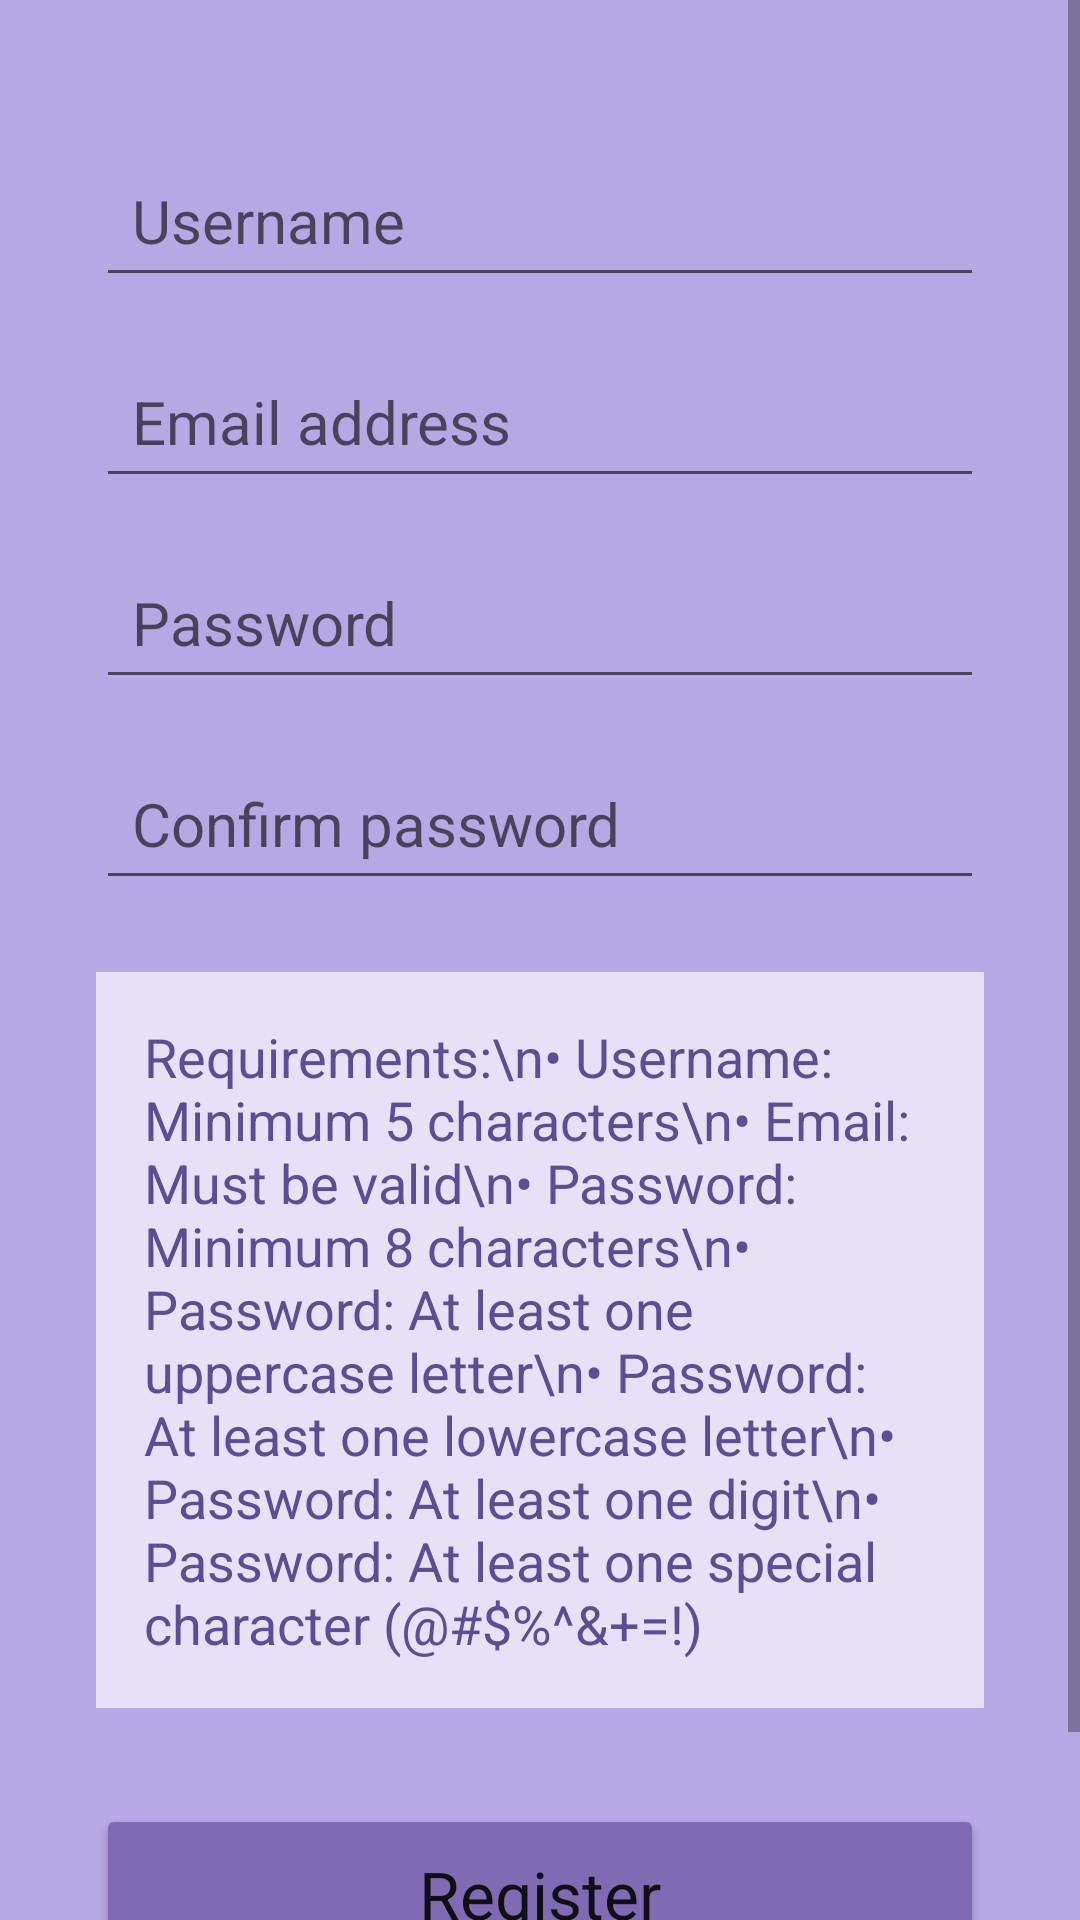

Layout XML and referenced resources for this Android screen:
<!-- AndroidManifest.xml: application theme Theme.IsisGameCollector -->
<!-- res/layout/activity_layout_creation.xml -->
<?xml version="1.0" encoding="utf-8"?>
<ScrollView xmlns:android="http://schemas.android.com/apk/res/android"
    xmlns:app="http://schemas.android.com/apk/res-auto"
    xmlns:tools="http://schemas.android.com/tools"
    android:layout_width="match_parent"
    android:layout_height="match_parent"
    android:fillViewport="true"
    android:background="#B5A8E4"
    tools:context=".UI.AccountCreationActivity">

    <androidx.constraintlayout.widget.ConstraintLayout
        android:id="@+id/account_creation_main"
        android:layout_width="match_parent"
        android:layout_height="wrap_content"
        android:padding="32dp">

        <EditText
            android:id="@+id/username_create"
            android:layout_width="0dp"
            android:layout_height="wrap_content"
            android:layout_marginTop="16dp"
            android:hint="Username"
            android:inputType="text"
            android:padding="12dp"
            android:textSize="20sp"
            app:layout_constraintEnd_toEndOf="parent"
            app:layout_constraintStart_toStartOf="parent"
            app:layout_constraintTop_toTopOf="parent" />

        <EditText
            android:id="@+id/email_create"
            android:layout_width="0dp"
            android:layout_height="wrap_content"
            android:layout_marginTop="16dp"
            android:hint="Email address"
            android:inputType="textEmailAddress"
            android:padding="12dp"
            android:textSize="20sp"
            app:layout_constraintEnd_toEndOf="parent"
            app:layout_constraintStart_toStartOf="parent"
            app:layout_constraintTop_toBottomOf="@+id/username_create" />

        <EditText
            android:id="@+id/password_create"
            android:layout_width="0dp"
            android:layout_height="wrap_content"
            android:layout_marginTop="16dp"
            android:hint="Password"
            android:inputType="textPassword"
            android:padding="12dp"
            android:textSize="20sp"
            app:layout_constraintEnd_toEndOf="parent"
            app:layout_constraintStart_toStartOf="parent"
            app:layout_constraintTop_toBottomOf="@+id/email_create" />

        <EditText
            android:id="@+id/password_confirm"
            android:layout_width="0dp"
            android:layout_height="wrap_content"
            android:layout_marginTop="16dp"
            android:hint="Confirm password"
            android:inputType="textPassword"
            android:padding="12dp"
            android:textSize="20sp"
            app:layout_constraintEnd_toEndOf="parent"
            app:layout_constraintStart_toStartOf="parent"
            app:layout_constraintTop_toBottomOf="@+id/password_create" />

        <TextView
            android:id="@+id/requirements_text"
            android:layout_width="0dp"
            android:layout_height="wrap_content"
            android:layout_marginTop="24dp"
            android:background="#E6E1F7"
            android:padding="16dp"
            android:text="Requirements:\n• Username: Minimum 5 characters\n• Email: Must be valid\n• Password: Minimum 8 characters\n• Password: At least one uppercase letter\n• Password: At least one lowercase letter\n• Password: At least one digit\n• Password: At least one special character (@#$%^&amp;+=!)"
            android:textColor="#5C4E92"
            android:textSize="18sp"
            app:layout_constraintEnd_toEndOf="parent"
            app:layout_constraintStart_toStartOf="parent"
            app:layout_constraintTop_toBottomOf="@+id/password_confirm" />

        <Button
            android:id="@+id/button_register"
            android:layout_width="0dp"
            android:layout_height="60dp"
            android:layout_marginTop="32dp"
            android:layout_marginBottom="16dp"
            android:backgroundTint="#7E6BB3"
            android:text="Register"
            android:textAppearance="@style/TextAppearance.AppCompat.Large"
            app:layout_constraintBottom_toBottomOf="parent"
            app:layout_constraintEnd_toEndOf="parent"
            app:layout_constraintStart_toStartOf="parent"
            app:layout_constraintTop_toBottomOf="@+id/requirements_text"
            app:layout_constraintVertical_bias="0.0" />

    </androidx.constraintlayout.widget.ConstraintLayout>
</ScrollView>
<!-- resources referenced by this layout -->
<resources>
  <style name="Theme.IsisGameCollector" parent="Base.Theme.IsisGameCollector" />
  <style name="Base.Theme.IsisGameCollector" parent="Theme.MaterialComponents.DayNight.DarkActionBar">
          
          <item name="colorPrimary">@color/purple_primary</item>
          <item name="colorPrimaryVariant">@color/purple_primary_variant</item>
          <item name="colorSecondary">@color/purple_accent</item>
          <item name="colorSecondaryVariant">@color/purple_primary</item>
          <item name="colorAccent">@color/purple_accent</item>
          <item name="colorControlActivated">@color/purple_accent</item>
          <item name="colorControlHighlight">@color/purple_highlight</item>
          <item name="colorOnPrimary">@color/white</item>
  
          
          <item name="android:statusBarColor">@color/lavender</item>
          <item name="android:windowLightStatusBar">true</item>
  
          
          <item name="titleTextColor">@color/purple_primary</item>
  
          
          <item name="actionBarStyle">@style/Theme.IsisGameCollector.ActionBar</item>
          <item name="actionBarTheme">@style/Theme.IsisGameCollector.AppBarOverlay</item>
          <item name="actionOverflowButtonStyle">@style/Theme.IsisGameCollector.Overflow</item>
      </style>
  <color name="purple_primary">#5C4E92</color>
  <color name="purple_primary_variant">#453A6E</color>
  <color name="purple_accent">#7E6BB3</color>
  <color name="purple_highlight">#4D7E6BB3</color>
  <color name="white">#FFFFFFFF</color>
  <color name="lavender">#E6E1F7</color>
  <style name="Theme.IsisGameCollector.ActionBar" parent="Widget.AppCompat.ActionBar.Solid">
          <item name="background">@color/lavender</item>
      </style>
  <style name="Theme.IsisGameCollector.AppBarOverlay" parent="ThemeOverlay.AppCompat.Light">
          <item name="android:textColorPrimary">@color/purple_primary</item>
          <item name="colorControlNormal">@color/purple_primary</item>
          <item name="searchViewStyle">@style/Theme.IsisGameCollector.SearchView</item>
      </style>
  <style name="Theme.IsisGameCollector.Overflow" parent="Widget.AppCompat.ActionButton.Overflow">
          <item name="android:tint">@color/purple_primary</item>
      </style>
  <style name="Theme.IsisGameCollector.SearchView" parent="Widget.AppCompat.SearchView">
          <item name="searchIcon">@android:drawable/ic_menu_search</item>
          <item name="android:tint">@color/purple_primary</item>
      </style>
</resources>
